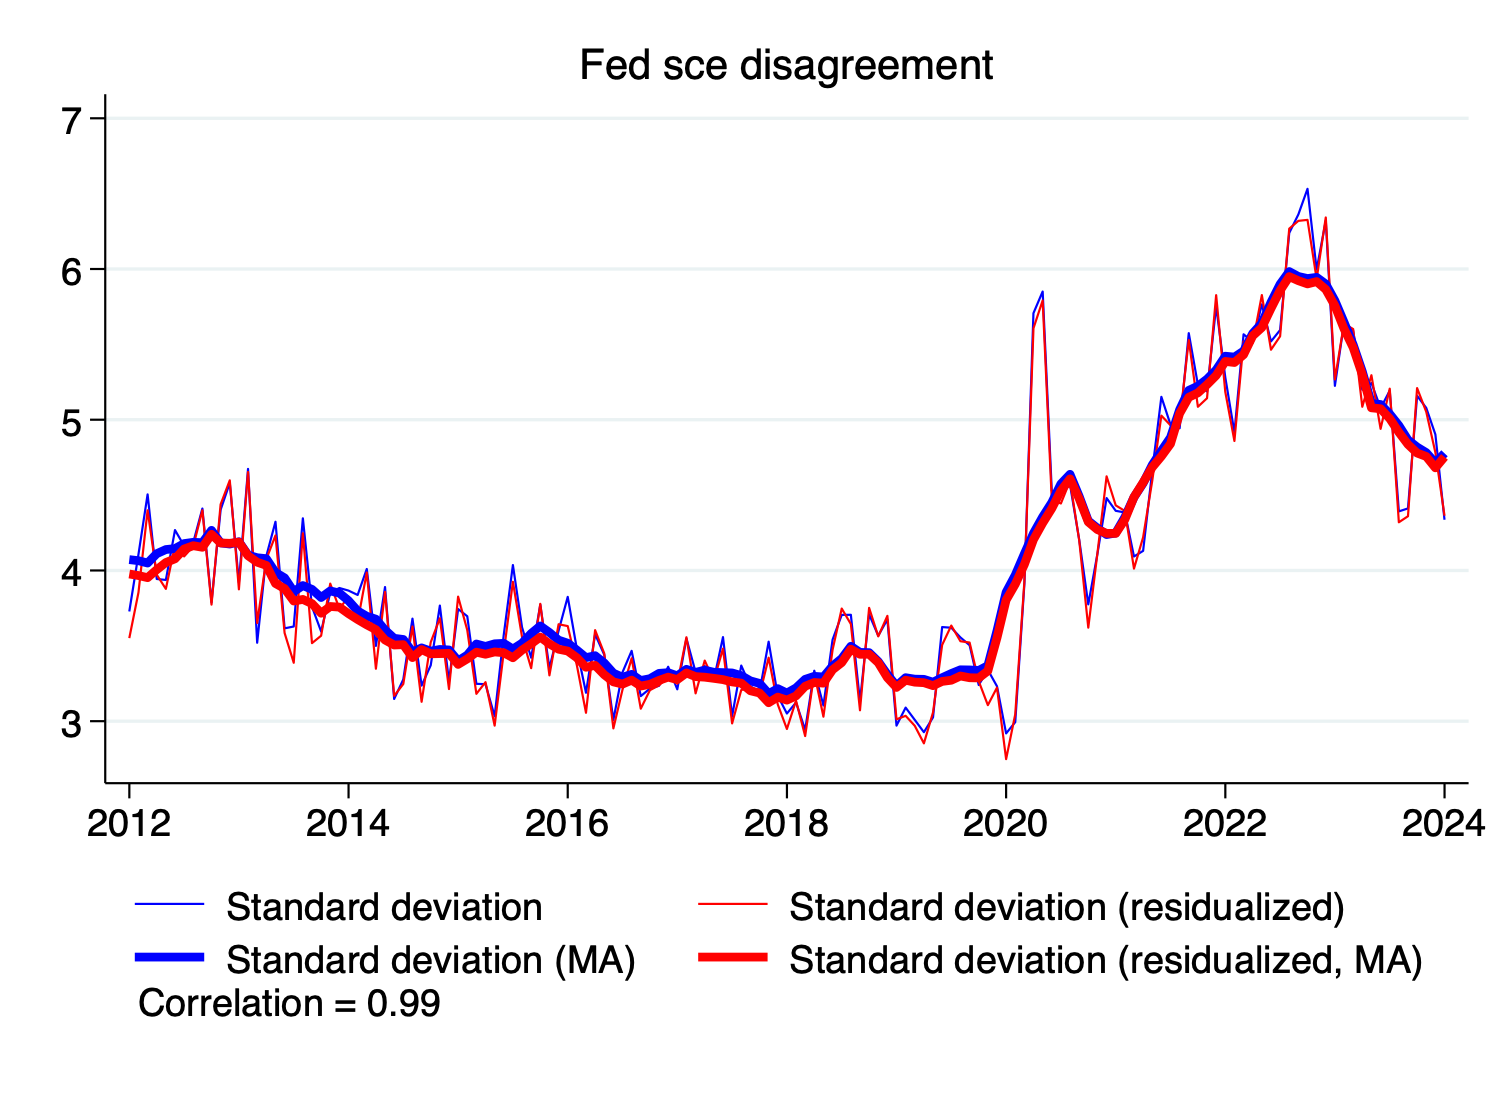

The table this chart was drawn from, first rows:
date, st_dev_msc, st_dev_resid_msc, st_dev_msc_ma, st_dev_resid_msc_ma
1978m1, 3.917, 3.926, 4.344, 4.345
1978m2, 4.617, 4.576, 4.343, 4.341
1978m3, 4.373, 4.413, 4.322, 4.322
1978m4, 4.048, 4.079, 4.372, 4.366
1978m5, 4.768, 4.733, 4.393, 4.392
1978m6, 4.333, 4.318, 4.425, 4.427
1978m7, 4.201, 4.212, 4.398, 4.411
1978m8, 4.72, 4.669, 4.364, 4.379
1978m9, 4.561, 4.6, 4.378, 4.389
1978m10, 4.208, 4.248, 4.368, 4.383
1978m11, 4.37, 4.424, 4.396, 4.415
1978m12, 4.066, 4.128, 4.459, 4.472
1979m1, 4.171, 4.167, 4.494, 4.514
1979m2, 4.682, 4.678, 4.556, 4.567
1979m3, 4.583, 4.604, 4.687, 4.693
1979m4, 4.766, 4.728, 4.795, 4.786
1979m5, 5.042, 5.049, 4.909, 4.898
1979m6, 5.113, 5.08, 5.002, 4.994
1979m7, 5.393, 5.378, 5.083, 5.079
1979m8, 5.341, 5.258, 5.169, 5.157
1979m9, 5.092, 5.137, 5.216, 5.21
1979m10, 5.006, 5.032, 5.228, 5.222
1979m11, 5.41, 5.448, 5.362, 5.342
1979m12, 5.359, 5.308, 5.508, 5.493
1980m1, 5.191, 5.199, 5.656, 5.643
1980m2, 5.15, 5.157, 5.781, 5.761
1980m3, 6.314, 6.16, 5.883, 5.861
1980m4, 6.709, 6.739, 5.874, 5.856
1980m5, 6.673, 6.607, 5.9, 5.888
1980m6, 6.216, 6.198, 5.987, 5.978
1980m7, 5.923, 5.936, 6.061, 6.048
1980m8, 5.331, 5.403, 6.017, 6.009
1980m9, 5.594, 5.591, 5.914, 5.905
1980m10, 5.976, 6.013, 5.795, 5.796
1980m11, 5.813, 5.786, 5.744, 5.724
1980m12, 5.918, 5.807, 5.753, 5.735
1981m1, 5.782, 5.801, 5.792, 5.763
1981m2, 5.601, 5.628, 5.798, 5.764
1981m3, 5.754, 5.555, 5.74, 5.707
1981m4, 6.011, 6.034, 5.731, 5.703
1981m5, 5.681, 5.649, 5.733, 5.703
1981m6, 5.648, 5.605, 5.726, 5.682
1981m7, 5.448, 5.503, 5.739, 5.689
1981m8, 5.739, 5.748, 5.799, 5.761
1981m9, 5.935, 5.804, 5.719, 5.68
1981m10, 5.719, 5.617, 5.691, 5.652
1981m11, 5.719, 5.688, 5.68, 5.632
1981m12, 6.288, 6.199, 5.754, 5.693
1982m1, 5.294, 5.304, 5.747, 5.678
1982m2, 5.426, 5.397, 5.74, 5.678
1982m3, 5.55, 5.428, 5.686, 5.632
1982m4, 6.111, 6.055, 5.666, 5.599
1982m5, 5.684, 5.613, 5.561, 5.508
1982m6, 5.865, 5.804, 5.621, 5.56
1982m7, 5.233, 5.197, 5.668, 5.595
1982m8, 5.539, 5.391, 5.634, 5.554
1982m9, 5.348, 5.38, 5.474, 5.406
1982m10, 5.829, 5.777, 5.41, 5.346
1982m11, 5.852, 5.706, 5.326, 5.275
1982m12, 5.246, 5.064, 5.238, 5.191
... 493 more rows
